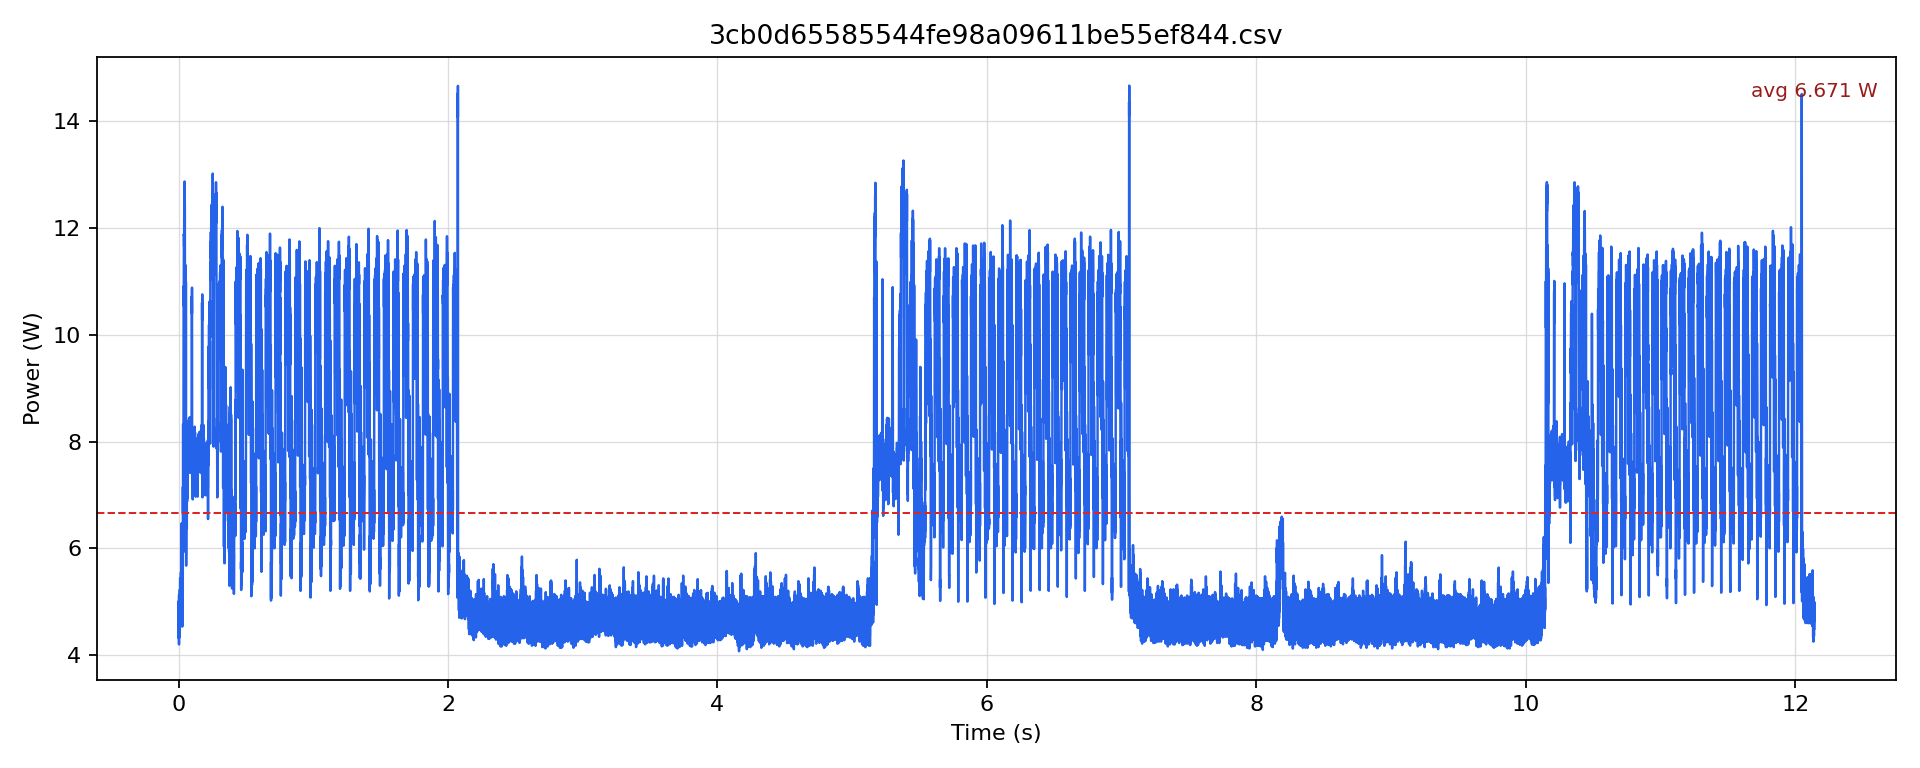

The file beside this chart, header and first rows:
timestamp [us], current [mA], voltage [mV], power [W]
0.0, 380, 12247, 4.654
500.0, 385.3, 12248, 4.719
1000, 352.6, 12248, 4.319
1500, 409.5, 12246, 5.015
2000, 383.2, 12247, 4.693
2500, 390.5, 12247, 4.783
3000, 343.1, 12247, 4.202
3500, 419, 12246, 5.131
4000, 373.7, 12247, 4.576
4500, 390.6, 12247, 4.783
5000, 353.7, 12251, 4.333
5500, 403.2, 12250, 4.939
6000, 405.3, 12244, 4.963
6500, 396.9, 12245, 4.86
7000, 357.9, 12246, 4.382
7500, 408.5, 12243, 5.001
8000, 401.1, 12241, 4.91
8500, 407.4, 12243, 4.988
9000, 375.8, 12243, 4.601
9500, 427.4, 12240, 5.232
10000, 408.5, 12238, 4.999
10500, 416.9, 12240, 5.103
11000, 371.6, 12242, 4.549
11500, 444.3, 12239, 5.438
12000, 405.3, 12239, 4.96
12500, 426.4, 12239, 5.219
13000, 396.9, 12241, 4.858
13500, 444.3, 12238, 5.437
14000, 408.5, 12237, 4.998
14500, 419, 12240, 5.129
15000, 393.7, 12243, 4.82
15500, 435.9, 12240, 5.335
16000, 402.2, 12243, 4.923
16500, 412.7, 12243, 5.052
17000, 397.9, 12242, 4.871
17500, 453.8, 12239, 5.554
18000, 440.1, 12236, 5.385
18500, 445.4, 12234, 5.449
19000, 410.6, 12233, 5.023
19500, 488.5, 12231, 5.975
20000, 458, 12230, 5.601
20500, 475.9, 12227, 5.819
21000, 411.6, 12231, 5.035
21500, 463.3, 12228, 5.665
22000, 489.6, 12227, 5.986
22500, 529.3, 12223, 6.47
23000, 482.2, 12221, 5.893
23500, 469.6, 12223, 5.74
24000, 408.5, 12228, 4.995
24500, 417.9, 12229, 5.111
25000, 381.1, 12233, 4.662
25500, 431.7, 12232, 5.28
26000, 409.5, 12236, 5.011
26500, 411.6, 12235, 5.036
27000, 370.5, 12240, 4.535
27500, 421.1, 12242, 5.155
28000, 409.5, 12240, 5.013
28500, 425.3, 12241, 5.206
29000, 373.7, 12241, 4.574
29500, 434.8, 12239, 5.322
... 24,223 more rows
